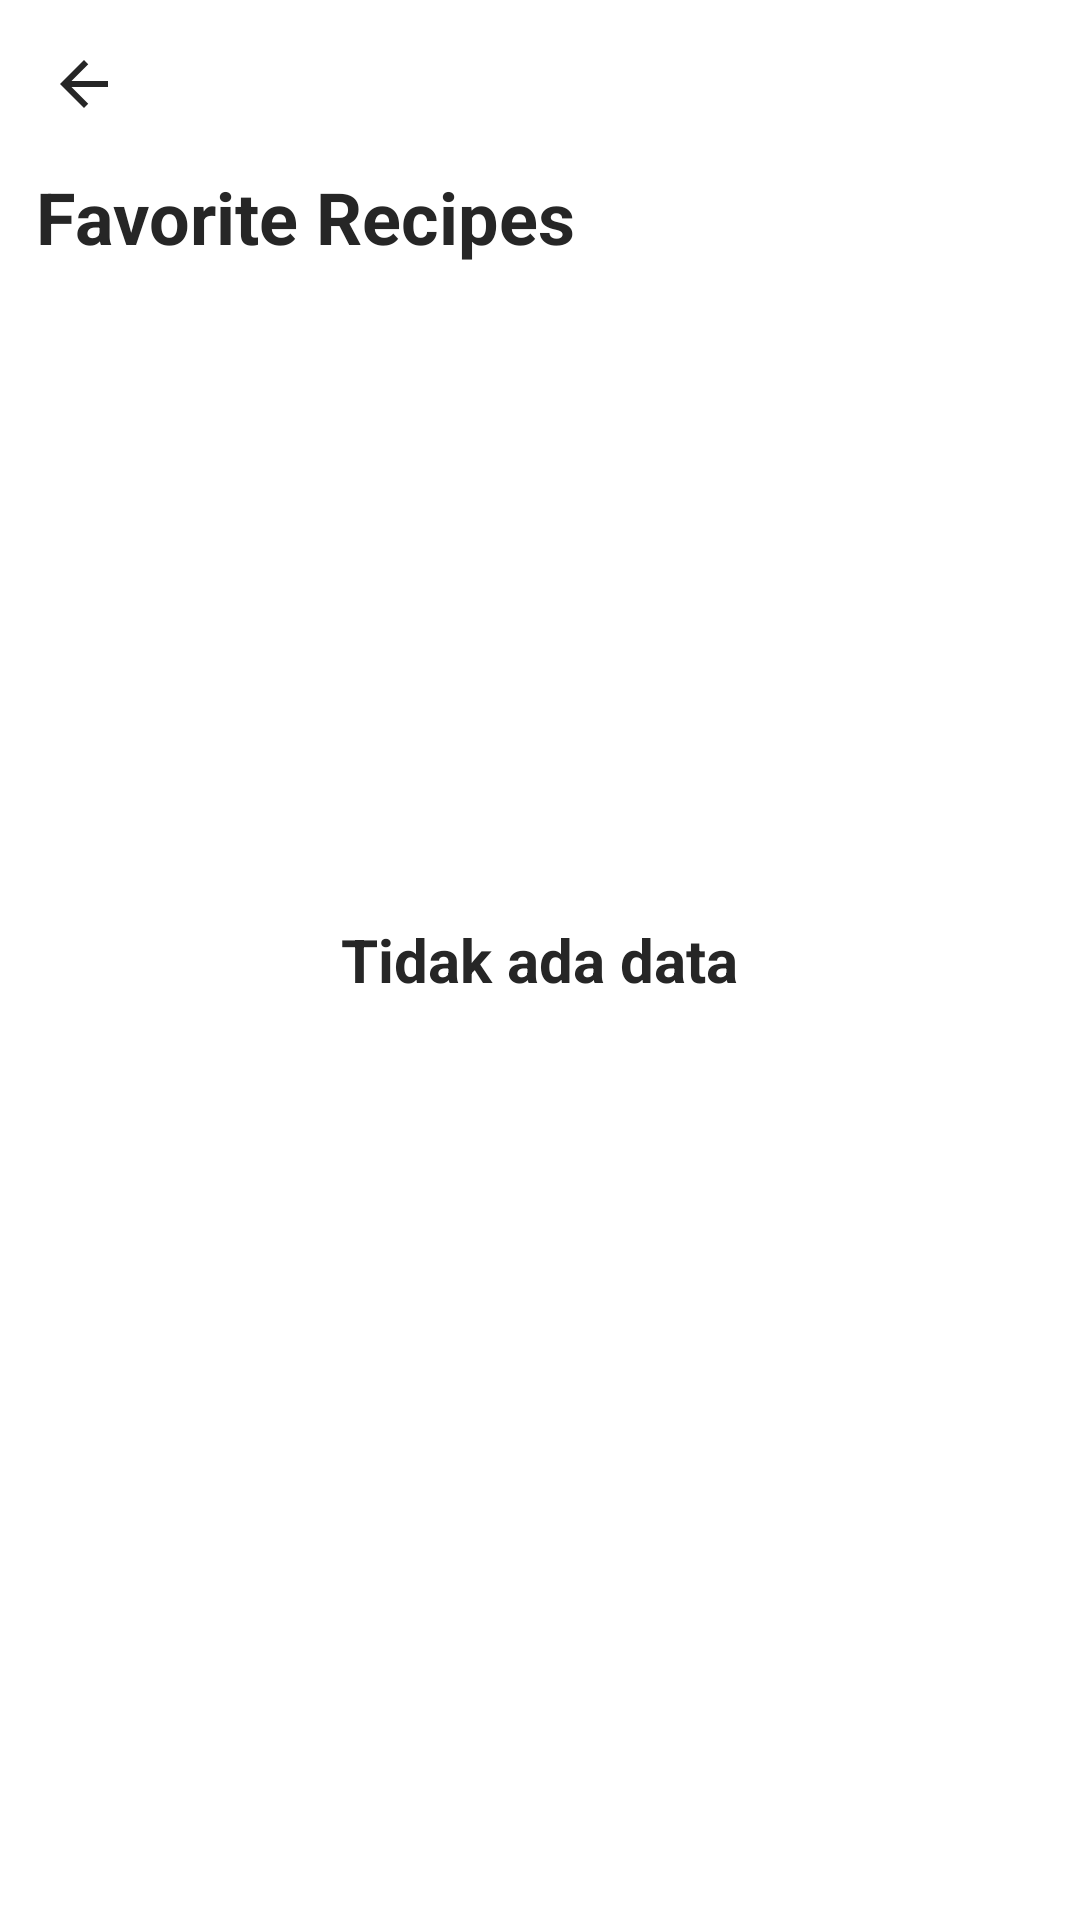

Write the Android layout XML for this screen, with the resource values it uses.
<!-- AndroidManifest.xml: application theme AppTheme -->
<!-- res/layout/activity_favorite_recipes.xml -->
<?xml version="1.0" encoding="utf-8"?>

<androidx.coordinatorlayout.widget.CoordinatorLayout xmlns:android="http://schemas.android.com/apk/res/android"
    xmlns:app="http://schemas.android.com/apk/res-auto"
    android:layout_width="match_parent"
    android:layout_height="match_parent"
    android:background="@android:color/white"
    android:fitsSystemWindows="true">

    <com.google.android.material.appbar.AppBarLayout
        android:layout_width="match_parent"
        android:layout_height="wrap_content"
        app:elevation="0dp">

        <androidx.appcompat.widget.Toolbar
            android:id="@+id/toolbar"
            android:layout_width="match_parent"
            android:layout_height="?attr/actionBarSize"
            android:background="@android:color/white"
            app:navigationIcon="@drawable/ic_back_black" />

    </com.google.android.material.appbar.AppBarLayout>

    <LinearLayout
        android:layout_width="match_parent"
        android:layout_height="match_parent"
        android:orientation="vertical"
        app:layout_behavior="@string/appbar_scrolling_view_behavior">

        <TextView
            android:layout_width="wrap_content"
            android:layout_height="wrap_content"
            android:layout_marginStart="12dp"
            android:text="Favorite Recipes"
            android:textColor="@color/colorAccent"
            android:textSize="24sp"
            android:textStyle="bold" />

        <androidx.recyclerview.widget.RecyclerView
            android:id="@+id/rvListFavorite"
            android:layout_width="match_parent"
            android:layout_height="match_parent" />

    </LinearLayout>

    <TextView
        android:id="@+id/tvNoData"
        android:layout_width="wrap_content"
        android:layout_height="wrap_content"
        android:layout_gravity="center"
        android:text="Tidak ada data"
        android:textColor="@color/colorAccent"
        android:textSize="20sp"
        android:textStyle="bold" />

</androidx.coordinatorlayout.widget.CoordinatorLayout>
<!-- resources referenced by this layout -->
<resources>
  <color name="colorAccent">#262626</color>
  <!-- drawable ic_back_black (drawable) -->
  <vector xmlns:android="http://schemas.android.com/apk/res/android"
      android:width="24dp"
      android:height="24dp"
      android:tint="@color/colorAccent"
      android:viewportWidth="24"
      android:viewportHeight="24">
      <path
          android:fillColor="@color/colorAccent"
          android:pathData="M20,11H7.83l5.59,-5.59L12,4l-8,8 8,8 1.41,-1.41L7.83,13H20v-2z" />
  </vector>
  <style name="AppTheme" parent="Theme.AppCompat.Light.NoActionBar">
          
          <item name="colorPrimary">@color/colorPrimary</item>
          <item name="colorPrimaryDark">@color/colorPrimaryDark</item>
          <item name="colorAccent">@color/colorAccent</item>
      </style>
  <color name="colorPrimary">#d0f1dd</color>
  <color name="colorPrimaryDark">#09b44d</color>
</resources>
